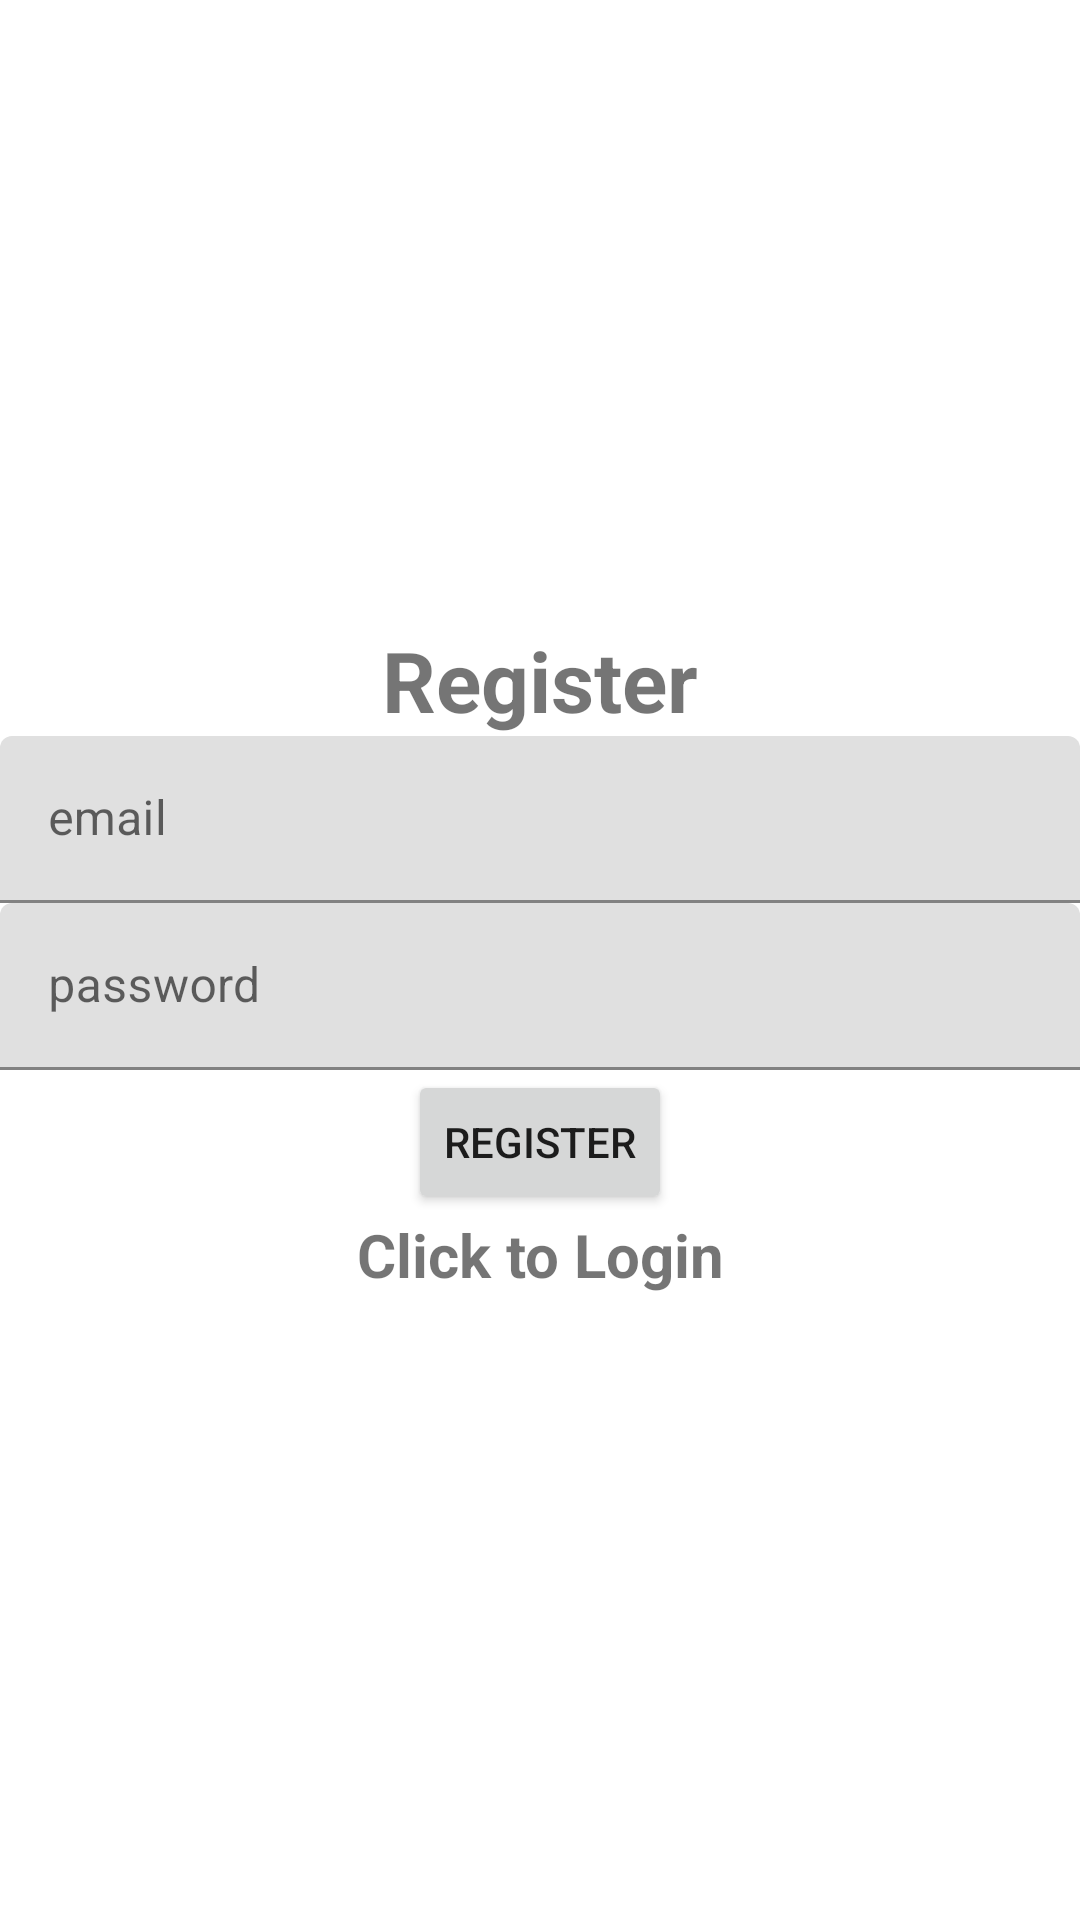

Produce the Android XML layout that renders to this screen, including the resource entries it uses.
<!-- AndroidManifest.xml: application theme AppTheme -->
<!-- res/layout/activity_register.xml -->
<?xml version="1.0" encoding="utf-8"?>
<LinearLayout xmlns:android="http://schemas.android.com/apk/res/android"
    xmlns:app="http://schemas.android.com/apk/res-auto"
    xmlns:tools="http://schemas.android.com/tools"
    android:layout_width="match_parent"
    android:layout_height="match_parent"
    tools:context=".Register"
    android:orientation="vertical"
    android:gravity="center">
    <TextView
        android:layout_width="match_parent"
        android:layout_height="wrap_content"
        android:textSize="28dp"
        android:textStyle="bold"
        android:gravity="center"
        android:text="Register"/>
    <com.google.android.material.textfield.TextInputLayout
        android:layout_width="match_parent"
        android:layout_height="wrap_content">
        <com.google.android.material.textfield.TextInputEditText
            android:layout_width="match_parent"
            android:layout_height="wrap_content"
            android:hint="email"
            android:id="@+id/email"/>

    </com.google.android.material.textfield.TextInputLayout>
    <com.google.android.material.textfield.TextInputLayout
        android:layout_width="match_parent"
        android:layout_height="wrap_content">
        <com.google.android.material.textfield.TextInputEditText
            android:layout_width="match_parent"
            android:hint="password"
            android:layout_height="wrap_content"
            android:id="@+id/password"/>

    </com.google.android.material.textfield.TextInputLayout>
    <ProgressBar
        android:layout_width="wrap_content"
        android:layout_height="wrap_content"
        android:id="@+id/progressBar"
        android:visibility="gone"
        ></ProgressBar>
    <Button
        android:layout_width="wrap_content"
        android:layout_height="wrap_content"
        android:id="@+id/btn_registr"
        android:text="Register"/>
    <TextView
        android:layout_width="match_parent"
        android:layout_height="wrap_content"
        android:textSize="20dp"
        android:gravity="center"
        android:id="@+id/loginView"
        android:textStyle="bold"
        android:text="Click to Login"/>

</LinearLayout>
<!-- resources referenced by this layout -->
<resources>

</resources>
